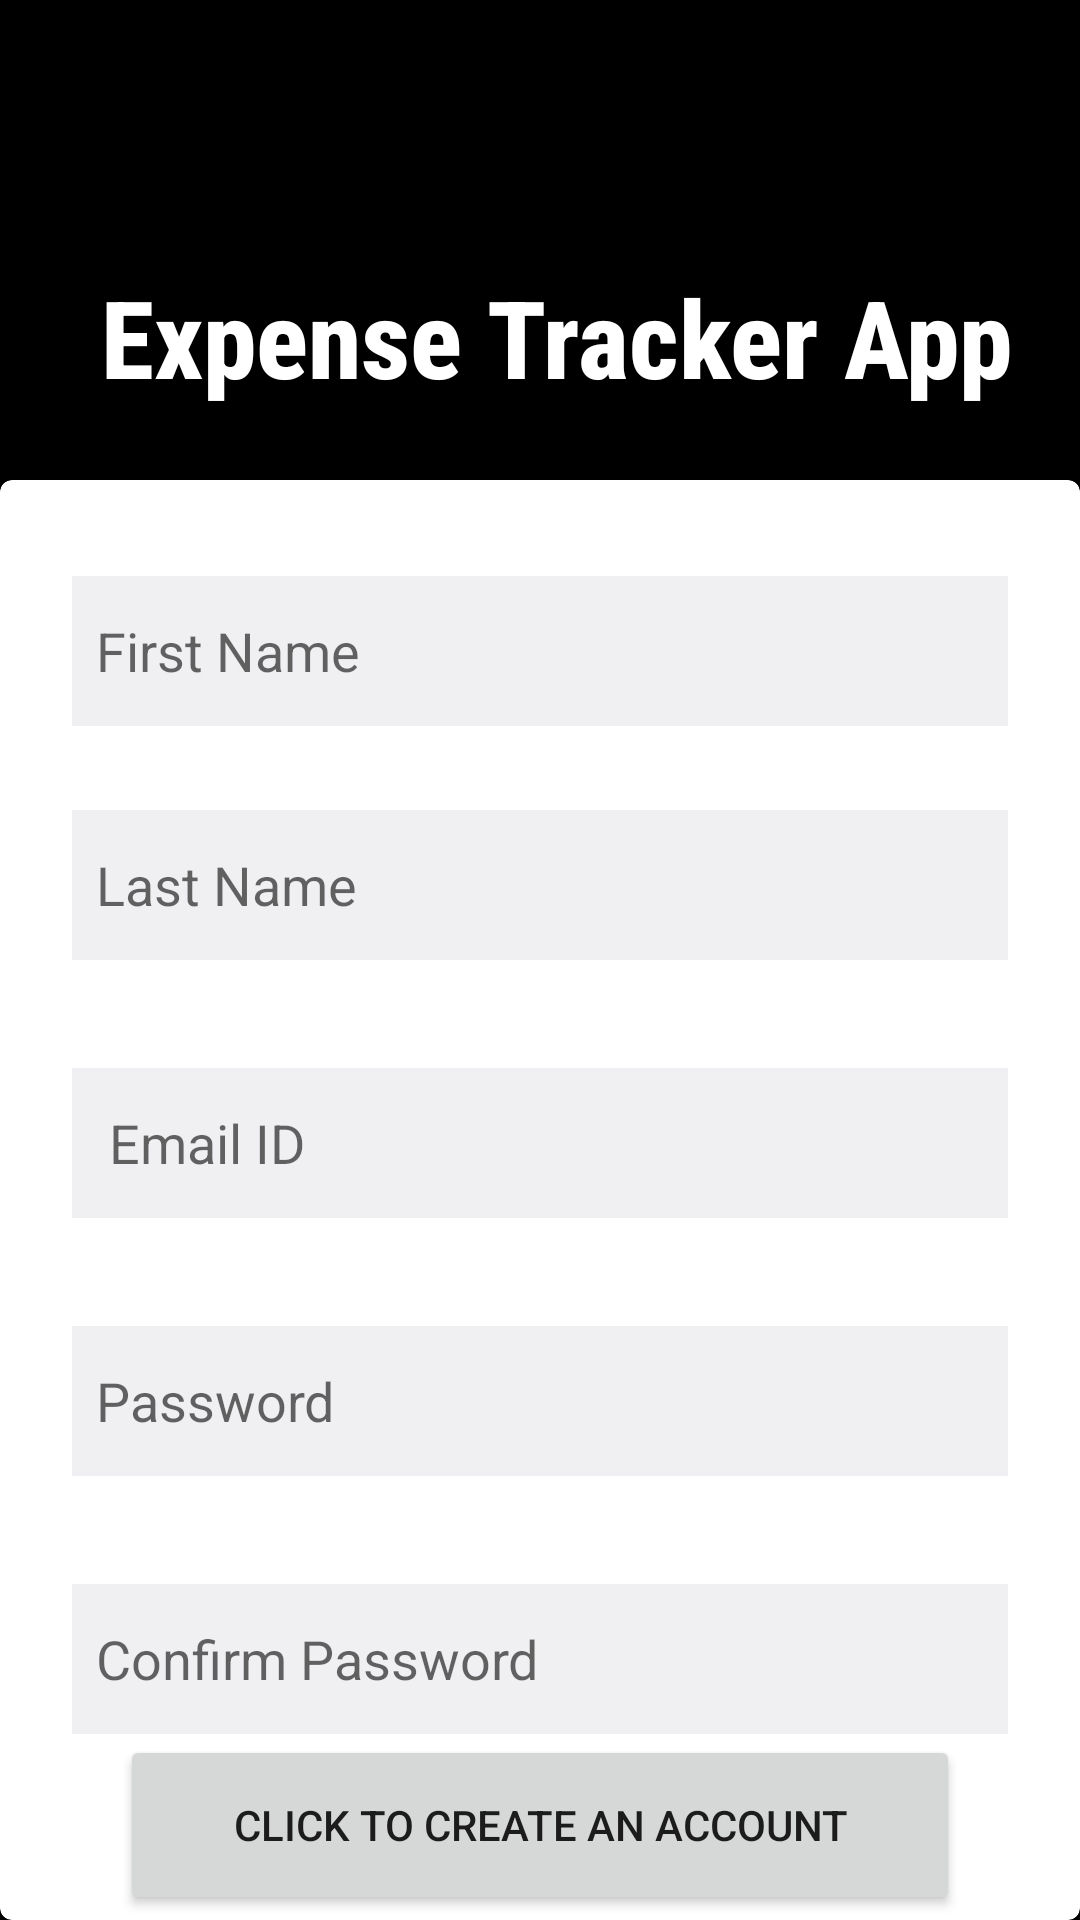

Layout XML and referenced resources for this Android screen:
<!-- AndroidManifest.xml: application theme Theme.Expense_Tracker -->
<!-- res/layout/new_user_register.xml -->
<?xml version="1.0" encoding="utf-8"?>
<androidx.constraintlayout.widget.ConstraintLayout xmlns:android="http://schemas.android.com/apk/res/android"
    xmlns:app="http://schemas.android.com/apk/res-auto"
    xmlns:tools="http://schemas.android.com/tools"
    android:layout_width="match_parent"
    android:layout_height="match_parent"
    android:background="@color/app_theme">

    <androidx.constraintlayout.widget.Guideline
        android:id="@+id/guideline4"
        android:layout_width="wrap_content"
        android:layout_height="wrap_content"
        android:orientation="horizontal"
        app:layout_constraintGuide_percent="0.25" />
    
    <TextView
        android:id="@+id/textView3"
        android:layout_width="wrap_content"
        android:layout_height="wrap_content"
        android:layout_marginStart="16dp"
        android:layout_marginTop="88dp"
        android:fontFamily="sans-serif-condensed-medium"
        android:gravity="center"
        android:text="@string/expense_tracker_app_newregister"
        android:textColor="@color/white"
        android:textSize="36sp"
        android:textStyle="bold"
        app:layout_constraintEnd_toEndOf="parent"
        app:layout_constraintHorizontal_bias="0.437"
        app:layout_constraintStart_toStartOf="parent"
        app:layout_constraintTop_toTopOf="parent" />

    <com.google.android.material.card.MaterialCardView
        android:id="@+id/cardView1"
        android:layout_width="match_parent"
        android:layout_height="0dp"
        app:layout_constraintBottom_toBottomOf="parent"
        app:layout_constraintTop_toTopOf="@id/guideline4"
        app:layout_constraintVertical_bias="0.0">

        <androidx.constraintlayout.widget.ConstraintLayout
            android:layout_width="match_parent"
            android:layout_height="match_parent">

            <EditText
                android:id="@+id/editTextFirstName"
                android:layout_width="0dp"
                android:layout_height="50dp"
                android:layout_marginTop="32dp"
                android:layout_marginStart="24dp"
                android:layout_marginEnd="24dp"
                android:background="@color/material_dynamic_neutral95"
                android:hint="@string/first_name"
                android:inputType="text"
                android:padding="8dp"
                android:singleLine="true"
                app:layout_constraintEnd_toEndOf="parent"
                app:layout_constraintHorizontal_bias="0.0"
                app:layout_constraintStart_toStartOf="parent"
                app:layout_constraintTop_toTopOf="parent" />

            
            <EditText
                android:id="@+id/editTextLastName"
                android:layout_width="0dp"
                android:layout_height="50dp"
                android:layout_marginTop="28dp"
                android:layout_marginStart="24dp"
                android:layout_marginEnd="24dp"
                android:background="@color/material_dynamic_neutral95"
                android:hint="Last Name"
                android:inputType="text"
                android:padding="8dp"
                android:singleLine="true"
                app:layout_constraintEnd_toEndOf="parent"
                app:layout_constraintHorizontal_bias="0.0"
                app:layout_constraintStart_toStartOf="parent"
                app:layout_constraintTop_toBottomOf="@id/editTextFirstName" />
            

            <EditText
                android:id="@+id/editTextEmail"
                android:layout_width="0dp"
                android:layout_height="50dp"
                android:layout_marginTop="36dp"
                android:layout_marginStart="24dp"
                android:layout_marginEnd="24dp"
                android:background="@color/material_dynamic_neutral95"
                android:hint=" Email ID"
                android:inputType="textEmailAddress"
                android:drawableStart="@drawable/baseline_email_24"
                android:padding="8dp"
                android:singleLine="true"
                app:layout_constraintEnd_toEndOf="parent"
                app:layout_constraintHorizontal_bias="0.0"
                app:layout_constraintStart_toStartOf="parent"
                app:layout_constraintTop_toBottomOf="@id/editTextLastName" />
            

            <EditText
                android:id="@+id/editTextPassword"
                android:layout_width="0dp"
                android:layout_height="50dp"
                android:layout_marginTop="36dp"
                android:layout_marginStart="24dp"
                android:layout_marginEnd="24dp"
                android:background="@color/material_dynamic_neutral95"
                android:drawableLeft="@drawable/baseline_lock_24"
                android:hint="@string/password_Newuser"
                android:inputType="textPassword"
                android:padding="8dp"
                android:singleLine="true"
                app:layout_constraintEnd_toEndOf="parent"
                app:layout_constraintHorizontal_bias="0.0"
                app:layout_constraintStart_toStartOf="parent"
                app:layout_constraintTop_toBottomOf="@id/editTextEmail" />
            

            <EditText
                android:id="@+id/editTextConfirmPassword"
                android:layout_width="0dp"
                android:layout_height="50dp"
                android:layout_marginTop="36dp"
                android:layout_marginStart="24dp"
                android:layout_marginEnd="24dp"
                android:background="@color/material_dynamic_neutral95"
                android:drawableLeft="@drawable/baseline_lock_24"
                android:hint="@string/confirm_password"
                android:inputType="textPassword"
                android:padding="8dp"
                android:singleLine="true"
                app:layout_constraintEnd_toEndOf="parent"
                app:layout_constraintHorizontal_bias="0.0"
                app:layout_constraintStart_toStartOf="parent"
                app:layout_constraintTop_toBottomOf="@id/editTextPassword" />


            <Button
                android:id="@+id/button"
                android:layout_width="0dp"
                android:layout_height="60dp"
                android:layout_marginStart="40dp"
                android:layout_marginEnd="40dp"
                android:text="Click to Create an Account"
                app:layout_constraintBottom_toBottomOf="parent"
                app:layout_constraintEnd_toEndOf="parent"
                app:layout_constraintHorizontal_bias="0.0"
                app:layout_constraintStart_toStartOf="parent"
                app:layout_constraintTop_toBottomOf="@+id/editTextConfirmPassword"
                app:layout_constraintVertical_bias="0.147" />

            <TextView
                android:id="@+id/backtologin1"
                android:layout_width="wrap_content"
                android:layout_height="wrap_content"
                android:layout_marginTop="20dp"
                android:text="@string/back_to_loginpage"
                android:clickable="true"
                android:focusable="true"
                android:textColor="@color/app_theme"
                app:layout_constraintEnd_toEndOf="parent"
                app:layout_constraintStart_toStartOf="parent"
                app:layout_constraintTop_toBottomOf="@id/button" />
        </androidx.constraintlayout.widget.ConstraintLayout>
    </com.google.android.material.card.MaterialCardView>

</androidx.constraintlayout.widget.ConstraintLayout>
<!-- resources referenced by this layout -->
<resources>
  <color name="app_theme">#FF000000</color>
  <color name="white">#FFFFFFFF</color>
  <string name="back_to_loginpage">Back To LoginPage</string>
  <string name="confirm_password">Confirm Password</string>
  <string name="expense_tracker_app_newregister">Expense Tracker App</string>
  <string name="first_name">First Name</string>
  <string name="password_Newuser">Password</string>
  <style name="Theme.Expense_Tracker" parent="Base.Theme.Expense_Tracker" />
  <style name="Base.Theme.Expense_Tracker" parent="Theme.MaterialComponents.DayNight.DarkActionBar">
          
          
      </style>
</resources>
